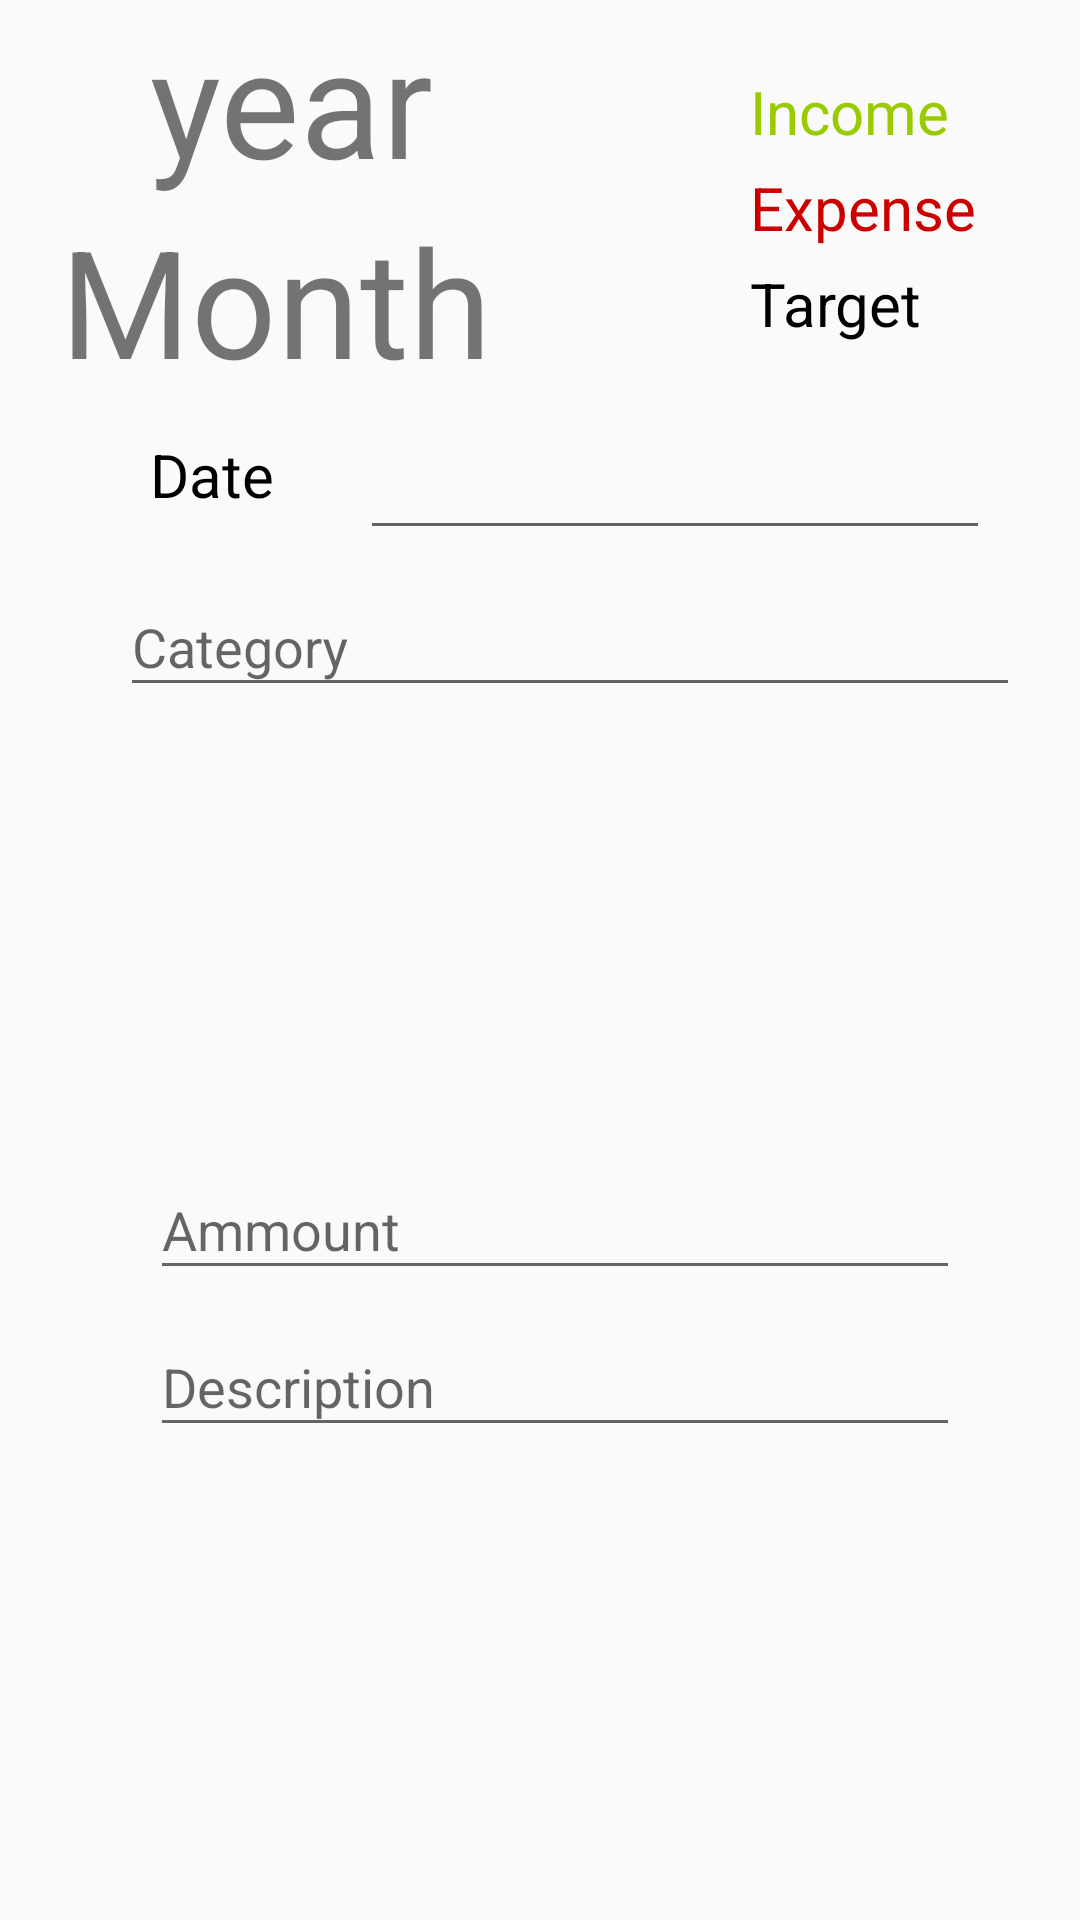

Layout XML and referenced resources for this Android screen:
<!-- AndroidManifest.xml: application theme AppTheme -->
<!-- res/layout/activity_add.xml -->
<?xml version="1.0" encoding="utf-8"?>
<android.support.v7.widget.LinearLayoutCompat xmlns:android="http://schemas.android.com/apk/res/android"
    xmlns:app="http://schemas.android.com/apk/res-auto"
    xmlns:tools="http://schemas.android.com/tools"
    android:layout_width="match_parent"
    android:layout_height="match_parent"
    tools:context="com.karim.moneysetter.HomeActivity">

    <LinearLayout
        android:layout_width="match_parent"
        android:layout_height="match_parent"
        android:orientation="vertical">

        <TextView
            android:id="@+id/add_year"
            android:layout_width="wrap_content"
            android:layout_height="wrap_content"
            android:text="@string/year"
            android:textSize="50dp"
            android:layout_marginStart="50dp"
            />

        <TextView
            android:id="@+id/add_month"
            android:layout_width="wrap_content"
            android:layout_height="wrap_content"
            android:layout_marginStart="20dp"
            android:text="@string/month"
            android:textSize="50dp" />

        <TextView
            android:id="@+id/add_income"
            android:layout_width="wrap_content"
            android:layout_height="wrap_content"
            android:layout_marginStart="250dp"
            android:layout_marginTop="-110dp"
            android:text="@string/income"
            android:textColor="@android:color/holo_green_light"
            android:textSize="20dp" />

        <TextView
            android:id="@+id/add_expense"
            android:layout_width="wrap_content"
            android:layout_height="wrap_content"
            android:layout_marginStart="250dp"
            android:layout_marginTop="5dp"
            android:text="@string/expense"
            android:textColor="@android:color/holo_red_dark"
            android:textSize="20dp" />

        <TextView
            android:id="@+id/add_target"
            android:layout_width="wrap_content"
            android:layout_height="wrap_content"
            android:layout_marginStart="250dp"
            android:layout_marginTop="5dp"
            android:text="@string/target"
            android:textColor="@android:color/black"
            android:textSize="20dp" />

        <TextView
            android:id="@+id/date"
            android:layout_width="wrap_content"
            android:layout_height="wrap_content"
            android:layout_marginStart="50dp"
            android:layout_marginTop="30dp"
            android:text="@string/date"
            android:textColor="@android:color/black"
            android:textSize="20dp" />

        <EditText
            android:id="@+id/editText"
            android:layout_width="wrap_content"
            android:layout_height="wrap_content"
            android:ems="10"
            android:layout_marginTop="-30dp"
            android:layout_marginLeft="120dp"
            android:inputType="date" />


        
            
            
            
            
            
            
            
            

        <android.support.design.widget.TextInputLayout
            android:layout_width="match_parent"
            android:layout_height="match_parent">

            <android.support.design.widget.TextInputEditText
                android:layout_width="wrap_content"
                android:minWidth="300dp"
                android:layout_height="wrap_content"
                android:hint="@string/col_category"
                android:layout_marginStart="40dp"/>
        </android.support.design.widget.TextInputLayout>

        <android.support.design.widget.TextInputLayout
            android:layout_width="match_parent"
            android:layout_height="match_parent"
            android:layout_marginTop="-180dp"
            android:layout_marginStart="50dp"
            android:layout_marginEnd="40dp">

            <android.support.design.widget.TextInputEditText
                android:layout_width="wrap_content"
                android:minWidth="300dp"
                android:layout_height="wrap_content"
                android:hint="@string/col_ammount"
                />

            <android.support.design.widget.TextInputLayout
                android:layout_width="match_parent"
                android:layout_height="match_parent"
                android:layout_marginEnd="0sp"
                android:layout_marginStart="0sp"
                android:layout_marginTop="0sp">

                <android.support.design.widget.TextInputEditText
                    android:layout_width="wrap_content"
                    android:layout_height="wrap_content"
                    android:hint="@string/col_description"
                    android:minWidth="300sp" />
            </android.support.design.widget.TextInputLayout>
        </android.support.design.widget.TextInputLayout>
    </LinearLayout>



</android.support.v7.widget.LinearLayoutCompat>
<!-- resources referenced by this layout -->
<resources>
  <string name="category">Category</string>
  <string name="col_ammount">Ammount</string>
  <string name="col_category">Category</string>
  <string name="col_description">Description</string>
  <string name="date">Date</string>
  <string name="expense">Expense</string>
  <string name="income">Income</string>
  <string name="month">Month</string>
  <string name="target">Target</string>
  <string name="year">year</string>
  <style name="AppTheme" parent="Theme.AppCompat.Light.DarkActionBar">
          
          <item name="colorPrimary">@color/colorPrimary</item>
          <item name="colorPrimaryDark">@color/colorPrimaryDark</item>
          <item name="colorAccent">@color/colorAccent</item>
  
          
      </style>
  <!-- not gathered from this repository: default colours our renderer supplied (Android Studio template values) -->
  <color name="colorPrimary">#FF6200EE</color>
  <color name="colorPrimaryDark">#FF3700B3</color>
  <color name="colorAccent">#FF03DAC5</color>
</resources>
